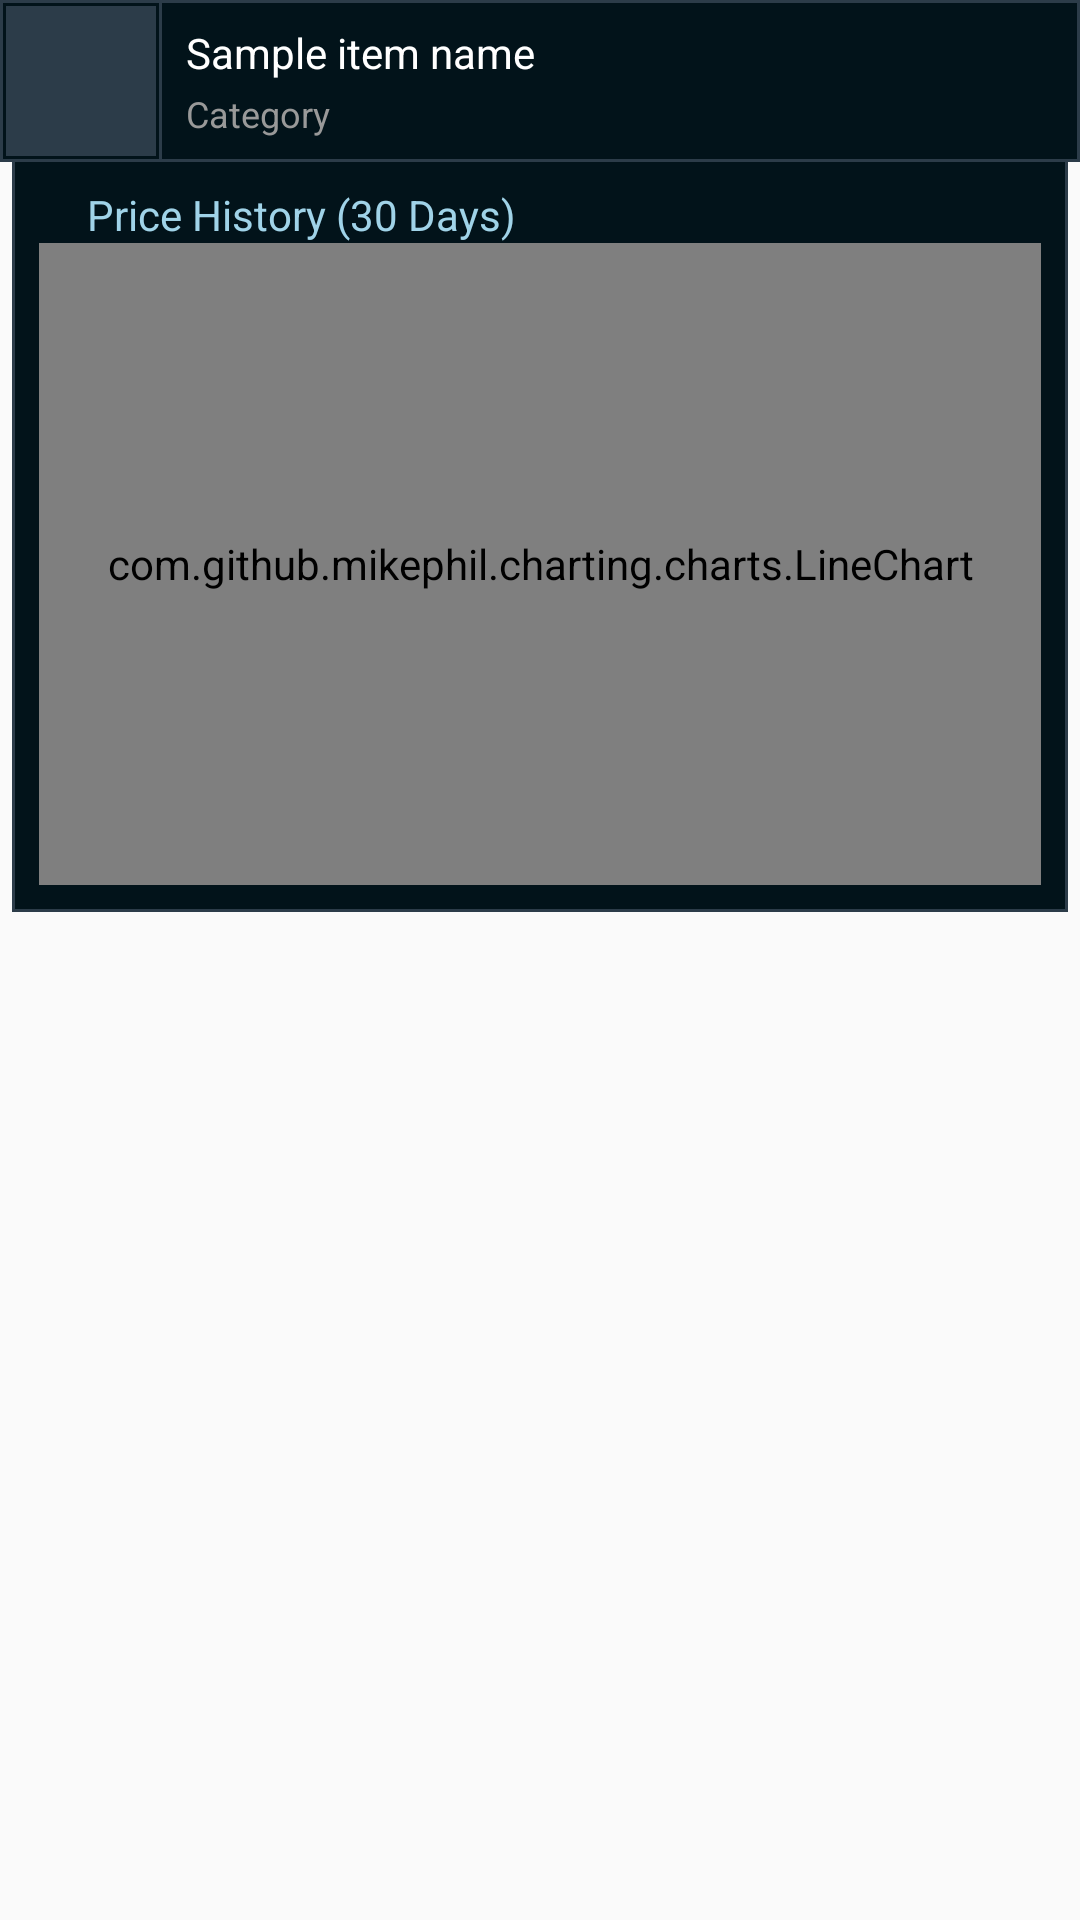

Produce the Android XML layout that renders to this screen, including the resource entries it uses.
<!-- AndroidManifest.xml: application theme AppTheme -->
<!-- res/layout/market_item_card.xml -->
<?xml version="1.0" encoding="utf-8"?>
<LinearLayout xmlns:android="http://schemas.android.com/apk/res/android"
    xmlns:app="http://schemas.android.com/apk/res-auto"
    android:layout_width="match_parent"
    android:layout_height="wrap_content"
    android:orientation="vertical"
    android:layout_marginBottom="2dp"
    android:clickable="true"
    android:foreground="?attr/selectableItemBackground">

        <androidx.constraintlayout.widget.ConstraintLayout
            android:layout_width="match_parent"
            android:layout_height="wrap_content"
            android:background="@color/trim">

            <ImageView
                android:id="@+id/card_bounds"
                android:layout_width="0dp"
                android:layout_height="0dp"
                android:layout_margin="1dp"
                android:background="@color/darkerBlue"
                app:layout_constraintBottom_toBottomOf="parent"
                app:layout_constraintEnd_toEndOf="parent"
                app:layout_constraintStart_toStartOf="parent"
                app:layout_constraintTop_toTopOf="parent" />

            <ImageView
                android:id="@+id/divider_vertical"
                android:layout_width="1dp"
                android:layout_height="0dp"
                android:layout_marginStart="1dp"
                android:background="@color/trim"
                app:layout_constraintBottom_toBottomOf="@id/card_bounds"
                app:layout_constraintStart_toEndOf="@id/market_item_icon"
                app:layout_constraintTop_toTopOf="@id/card_bounds" />

            <ImageView
                android:id="@+id/market_item_icon"
                android:layout_width="50dp"
                android:layout_height="50dp"
                android:layout_margin="1dp"
                android:background="@color/trim"
                android:padding="1dp"
                app:layout_constraintBottom_toBottomOf="@id/card_bounds"
                app:layout_constraintEnd_toStartOf="@id/divider_vertical"
                app:layout_constraintStart_toStartOf="@id/card_bounds"
                app:layout_constraintTop_toTopOf="@id/card_bounds" />

            <ImageView
                android:id="@+id/favorite_selector"
                android:layout_width="24dp"
                android:layout_height="24dp"
                android:layout_marginEnd="16dp"
                android:src="@drawable/ic_favorite_unsel"
                android:tint="@color/menuUnselectedText"
                app:layout_constraintBottom_toBottomOf="@id/card_bounds"
                app:layout_constraintEnd_toEndOf="@id/card_bounds"
                app:layout_constraintTop_toTopOf="@id/card_bounds" />

            <TextView
                android:id="@+id/market_item_name"
                android:layout_width="0dp"
                android:layout_height="wrap_content"
                android:layout_marginStart="8dp"
                android:layout_marginTop="4dp"
                android:text="Sample item name"
                android:textColor="@android:color/white"
                app:layout_constraintBottom_toTopOf="@id/market_item_category"
                app:layout_constraintEnd_toStartOf="@id/favorite_selector"
                app:layout_constraintStart_toEndOf="@+id/divider_vertical"
                app:layout_constraintTop_toTopOf="@id/card_bounds" />

            <TextView
                android:id="@+id/market_item_category"
                android:layout_width="0dp"
                android:layout_height="wrap_content"
                android:layout_marginStart="8dp"
                android:layout_marginBottom="4dp"
                android:text="Category"
                android:textColor="@color/subText"
                android:textSize="12sp"
                app:layout_constraintBottom_toBottomOf="@id/card_bounds"
                app:layout_constraintEnd_toStartOf="@id/favorite_selector"
                app:layout_constraintStart_toEndOf="@+id/divider_vertical"
                app:layout_constraintTop_toBottomOf="@id/market_item_name" />

        </androidx.constraintlayout.widget.ConstraintLayout>

        <androidx.constraintlayout.widget.ConstraintLayout
            android:id="@+id/expandable_layout"
            android:layout_width="match_parent"
            android:layout_height="250dp"
            android:layout_marginStart="4dp"
            android:layout_marginEnd="4dp"
            android:background="@color/trim">

            <ImageView
                android:id="@+id/expanded_card_bounds"
                android:layout_width="0dp"
                android:layout_height="0dp"
                android:layout_marginBottom="1dp"
                android:layout_marginEnd="1dp"
                android:layout_marginStart="1dp"
                android:background="@color/darkerBlue"
                app:layout_constraintBottom_toBottomOf="parent"
                app:layout_constraintEnd_toEndOf="parent"
                app:layout_constraintStart_toStartOf="parent"
                app:layout_constraintTop_toTopOf="parent" />

            <TextView
                android:id="@+id/chart1_title"
                android:layout_width="0dp"
                android:layout_height="wrap_content"
                android:text="Price History (30 Days)"
                android:textColor="@color/menuUnselectedText"
                android:layout_marginTop="8dp"
                android:layout_marginStart="16dp"
                app:layout_constraintStart_toStartOf="@id/chart1"
                app:layout_constraintEnd_toStartOf="@id/selected_date"
                app:layout_constraintTop_toTopOf="@id/expanded_card_bounds"/>

            <TextView
                android:id="@+id/selected_date"
                android:layout_width="wrap_content"
                android:layout_height="wrap_content"
                android:textColor="@color/white"
                android:textSize="12sp"
                android:textAlignment="center"
                android:layout_marginTop="8dp"
                android:layout_marginEnd="4dp"
                android:layout_marginBottom="2dp"
                app:layout_constraintEnd_toStartOf="@id/selected_price"
                app:layout_constraintBottom_toTopOf="@id/chart1"/>

            <TextView
                android:id="@+id/selected_price"
                android:layout_width="wrap_content"
                android:layout_height="wrap_content"
                android:textColor="@color/goldAccent"
                android:textSize="12sp"
                android:textAlignment="textStart"
                android:layout_marginTop="8dp"
                android:layout_marginEnd="16dp"
                android:layout_marginBottom="2dp"
                app:layout_constraintEnd_toEndOf="@id/chart1"
                app:layout_constraintBottom_toTopOf="@id/chart1"/>

            <TextView
                android:id="@+id/selected_price_avg"
                android:layout_width="wrap_content"
                android:layout_height="wrap_content"
                android:textColor="@color/darkerGoldAccent"
                android:textSize="12sp"
                android:textAlignment="textStart"
                app:layout_constraintEnd_toEndOf="@id/selected_price"
                app:layout_constraintStart_toStartOf="@id/selected_price"
                app:layout_constraintTop_toBottomOf="@id/selected_price"/>

            <com.github.mikephil.charting.charts.LineChart
                android:id="@+id/chart1"
                android:layout_width="0dp"
                android:layout_height="0dp"
                android:layout_marginStart="8dp"
                android:layout_marginEnd="8dp"
                android:layout_marginBottom="8dp"
                app:layout_constraintTop_toBottomOf="@id/chart1_title"
                app:layout_constraintBottom_toBottomOf="@id/expanded_card_bounds"
                app:layout_constraintStart_toStartOf="@id/expanded_card_bounds"
                app:layout_constraintEnd_toEndOf="@id/expanded_card_bounds"/>

        </androidx.constraintlayout.widget.ConstraintLayout>

</LinearLayout>
<!-- resources referenced by this layout -->
<resources>
  <color name="darkerBlue">#02131a</color>
  <color name="darkerGoldAccent">#947009</color>
  <color name="goldAccent">#fad54f</color>
  <color name="menuUnselectedText">#a0d3e8</color>
  <color name="subText">#999999</color>
  <color name="trim">#2c3c49</color>
  <color name="white">#ffffff</color>
  <style name="AppTheme" parent="Theme.AppCompat.Light.DarkActionBar">
          
          <item name="colorPrimary">@color/darkBlue</item>
          <item name="colorPrimaryDark">@color/darkerBlue</item>
          <item name="colorAccent">@color/goldAccent</item>
          <item name="android:listDivider">@color/darkBlue</item>
      </style>
  <color name="darkBlue">#071f2a</color>
</resources>
